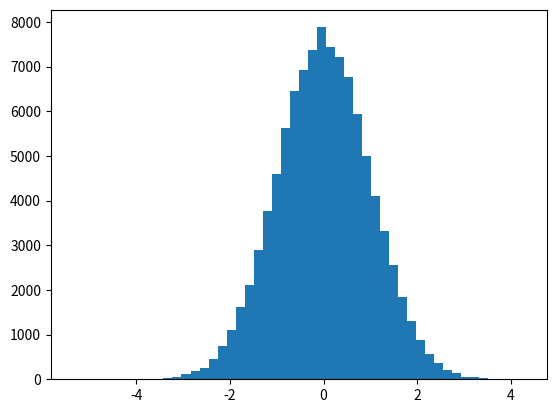

Here is the Python script that generated this plot: (Note: this script raises an exception after producing the figure.)
import numpy as np
import matplotlib.pyplot as plt

n_examples, hidden_layer_dim = 100, 100
input_dim = 1000
X = np.random.randn(n_examples, input_dim) # 100 examples of 1000 points
n_layers = 20
layer_dim = [hidden_layer_dim] * n_layers # each one has 100 neurons

hs = [X]
hs_not_batchnormed = [X] # saves the results before we do batchnorm, because we need this in the backward pass.
zs = [X]
ws = []
gamma, beta = 1, 0
# the forward pass
for i in np.arange(n_layers):
	h = hs[-1] # get the input into this hidden layer
	W = np.random.normal(size = (layer_dim[i], h.shape[0])) * 0.01 # weight init: gaussian around 0
	z = np.dot(W, h)
	h_out = z * (z > 0)
	# save the not batchnormmed part for backprop
	hs_not_batchnormed.append(h_out)
	# apply batch normalization
	h_out = (h_out - np.mean(h_out, axis = 0)) / np.std(h_out, axis = 0)
	# scale and shift
	h_out = gamma * h_out + beta
	ws.append(W)
	zs.append(z)
	hs.append(h_out)



dLdh = 0.01 * np.random.randn(hidden_layer_dim, input_dim) # random incoming grad into our last layer
h_grads = [dLdh]
w_grads = []

# the backwards pass
for i in np.flip(np.arange(1, n_layers), axis = 0):
	# get the incoming gradient
	incoming_loss_grad = h_grads[-1]
	# backprop through the batchnorm layer
	#the y_i is the restult of batch norm, so h_out or hs[i]
	dldx_hat = incoming_loss_grad * gamma
	dldvar = np.sum(dldx_hat * (hs_not_batchnormed[i] - np.mean(hs_not_batchnormed[i], axis = 0)) * -.5 * np.power(np.var(hs_not_batchnormed[i], axis = 0), -1.5), axis = 0)
	dldmean = np.sum(dldx_hat * -1/np.std(hs_not_batchnormed[i], axis = 0), axis = 0) + dldvar * -2 * (hs_not_batchnormed[i] - np.mean(hs_not_batchnormed[i], axis = 0))/hs_not_batchnormed[i].shape[0]
	# the following is dL/hs_not_batchnormmed[i] (aka dL/dx_i) in the paper!
	dldx = dldx_hat * 1/np.std(hs_not_batchnormed[i], axis = 0) + dldvar * -2 * (hs_not_batchnormed[i] - np.mean(hs_not_batchnormed[i], axis = 0))/hs_not_batchnormed[i].shape[0] + dldmean/hs_not_batchnormed[i].shape[0]
	# although we don't need it for this demo, for completeness we also compute the derivatives with respect to gamma and beta. 
	dldgamma = incoming_loss_grad * hs[i]
	dldbeta = np.sum(incoming_loss_grad)
	# now incoming_loss_grad should be replaced by that backpropped result
	incoming_loss_grad = dldx
	# backprop through the relu
	print(incoming_loss_grad.shape)
	dLdz = incoming_loss_grad * (zs[i] > 0)
	# get the gradient dL/dh_{i-1}, this will be the incoming grad into the next layer
	h_grad = ws[i-1].T.dot(dLdz)
	# get the gradient of the weights of this layer (dL/dw)
	weight_grad = dLdz.dot(hs[i-1].T)
	h_grads.append(h_grad)
	w_grads.append(weight_grad)

# plot the resulting activatiosn
for i, activation in enumerate(hs):
	fig = plt.figure()
	num_bins = 50
	print('variance of linear units before relu is {}'.format(np.var(zs[i].ravel())))
	print('variance of activations is {}'.format(np.var(activation.ravel())))
	ratio = np.var(zs[i].ravel()) / np.var(activation.ravel())
	print('ratio is {}'.format(ratio))
	n, bins, patches = plt.hist(activation.ravel(), num_bins, normed=1, facecolor='green', alpha=0.5)
	plt.title('Activation {}, var: {}'.format(i, np.var(activation.ravel())))
	plt.xlabel('Activation Value')
	plt.ylabel('Number of Activations')
	# Tweak spacing to prevent clipping of ylabel
	plt.subplots_adjust(left=0.15)
	plt.savefig('activation-plots/act-{}.png'.format(i))	
	plt.ticklabel_format(axis='x',style='sci',scilimits=(1,4))


w_grads = list(reversed(w_grads))
for i, grad in enumerate(w_grads):
	fig = plt.figure()
	num_bins = 50
	n, bins, patches = plt.hist(grad.ravel(), num_bins, normed=1, facecolor='green', alpha=0.5)
	plt.title('Grads @ layer {}, var {}'.format(n_layers - i, np.var(grad.ravel())))
	plt.xlabel('Gradient Value')
	plt.ylabel('Number of Gradients')
	# Tweak spacing to prevent clipping of ylabel
	plt.subplots_adjust(left=0.15)
	plt.savefig('gradient-plots/grad-{}.png'.format(i))	
	plt.ticklabel_format(axis='x',style='sci',scilimits=(1,4))	

# first_hidden_activation = hs[1]
# fig = plt.figure()
# num_bins = 50
# # the histogram of the data
# n, bins, patches = plt.hist(first_hidden_activation.ravel(), num_bins, normed=1, facecolor='green', alpha=0.5)
# plt.xlabel('Activation Value')
# plt.ylabel('Number of Activations')

# # Tweak spacing to prevent clipping of ylabel
# plt.subplots_adjust(left=0.15)
# plt.savefig('test-model-1.png')
plt.show()

